Run: headless pygame with SDL's dummy video driver; simulated clock (each Clock.tick advances the game by its frame time, no real sleeping); random seed 0; keys injected as events and as key.get_pressed() state; no mouse input.
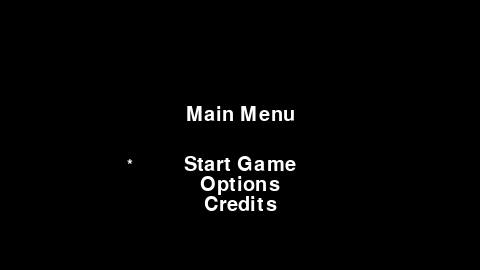
Frame 1 of 4 · flips 1–60 · no input
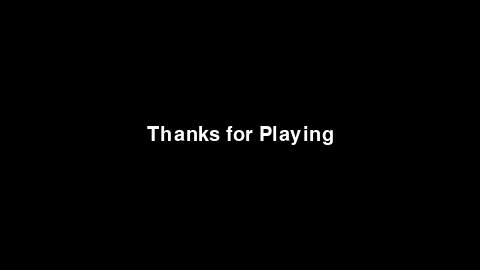
Frame 2 of 4 · flips 61–180 · tapped SPACE, RETURN · held RIGHT (→), D
Frame 3 of 4 · flips 181–300 · held DOWN (↓), S · screen unchanged from frame 2, image omitted
Frame 4 of 4 · flips 301–420 · held LEFT (←), A, UP (↑), W · screen unchanged from frame 3, image omitted

The pygame program that drew these frames:

import pygame


class Menu():
    def __init__(self, game):
        self.game = game
        self.mid_w, self.mid_h = self.game.DISPLAY_W / 2, self.game.DISPLAY_H / 2
        self.run_display = True
        self.cursor_rect = pygame.Rect(0, 0, 20, 20)
        self.offset = - 100

    def draw_cursor(self):
        self.game.draw_text('*', 15, self.cursor_rect.x, self.cursor_rect.y)

    def blit_screen(self):
        self.game.window.blit(self.game.display, (0, 0))
        pygame.display.update()
        self.game.reset_keys()


class MainMenu(Menu):
    def __init__(self, game):
        Menu.__init__(self, game)
        self.state = "Start"
        self.startx, self.starty = self.mid_w, self.mid_h + 30
        self.optionsx, self.optionsy = self.mid_w, self.mid_h + 50
        self.creditsx, self.creditsy = self.mid_w, self.mid_h + 70
        self.cursor_rect.midtop = (self.startx + self.offset, self.starty)

    def display_menu(self):
        self.run_display = True
        while self.run_display:
            self.game.check_events()
            self.check_input()
            self.game.display.fill(self.game.BLACK)
            self.game.draw_text('Main Menu', 20, self.game.DISPLAY_W / 2, self.game.DISPLAY_H / 2 - 20)
            self.game.draw_text("Start Game", 20, self.startx, self.starty)
            self.game.draw_text("Options", 20, self.optionsx, self.optionsy)
            self.game.draw_text("Credits", 20, self.creditsx, self.creditsy)
            self.draw_cursor()
            self.blit_screen()

    def move_cursor(self):
        if self.game.DOWN_KEY:
            if self.state == 'Start':
                self.cursor_rect.midtop = (self.optionsx + self.offset, self.optionsy)
                self.state = 'Options'
            elif self.state == 'Options':
                self.cursor_rect.midtop = (self.creditsx + self.offset, self.creditsy)
                self.state = 'Credits'
            elif self.state == 'Credits':
                self.cursor_rect.midtop = (self.startx + self.offset, self.starty)
                self.state = 'Start'
        elif self.game.UP_KEY:
            if self.state == 'Start':
                self.cursor_rect.midtop = (self.creditsx + self.offset, self.creditsy)
                self.state = 'Credits'
            elif self.state == 'Options':
                self.cursor_rect.midtop = (self.startx + self.offset, self.starty)
                self.state = 'Start'
            elif self.state == 'Credits':
                self.cursor_rect.midtop = (self.optionsx + self.offset, self.optionsy)
                self.state = 'Options'

    def check_input(self):
        self.move_cursor()
        if self.game.START_KEY:
            if self.state == 'Start':
                self.game.playing = True
            elif self.state == 'Options':
                self.game.curr_menu = self.game.options
            elif self.state == 'Credits':
                self.game.curr_menu = self.game.credits
            self.run_display = False


class OptionsMenu(Menu):
    def __init__(self, game):
        Menu.__init__(self, game)
        self.state = 'Volume'
        self.volx, self.voly = self.mid_w, self.mid_h + 20
        self.controlsx, self.controlsy = self.mid_w, self.mid_h + 40
        self.cursor_rect.midtop = (self.volx + self.offset, self.voly)

    def display_menu(self):
        self.run_display = True
        while self.run_display:
            self.game.check_events()
            self.check_input()
            self.game.display.fill((0, 0, 0))
            self.game.draw_text('Options', 20, self.game.DISPLAY_W / 2, self.game.DISPLAY_H / 2 - 30)
            self.game.draw_text("Volume", 15, self.volx, self.voly)
            self.game.draw_text("Controls", 15, self.controlsx, self.controlsy)
            self.draw_cursor()
            self.blit_screen()

    def check_input(self):
        if self.game.BACK_KEY:
            self.game.curr_menu = self.game.main_menu
            self.run_display = False
        elif self.game.UP_KEY or self.game.DOWN_KEY:
            if self.state == 'Volume':
                self.state = 'Controls'
                self.cursor_rect.midtop = (self.controlsx + self.offset, self.controlsy)
            elif self.state == 'Controls':
                self.state = 'Volume'
                self.cursor_rect.midtop = (self.volx + self.offset, self.voly)
        elif self.game.START_KEY:
            # TO-DO: Create a Volume Menu and a Controls Menu
            pass


class CreditsMenu(Menu):
    def __init__(self, game):
        Menu.__init__(self, game)

    def display_menu(self):
        self.run_display = True
        while self.run_display:
            self.game.check_events()
            if self.game.START_KEY or self.game.BACK_KEY:
                self.game.curr_menu = self.game.main_menu
                self.run_display = False
            self.game.display.fill(self.game.BLACK)
            self.game.draw_text('Credits', 20, self.game.DISPLAY_W / 2, self.game.DISPLAY_H / 2 - 20)
            self.game.draw_text('Made by me', 15, self.game.DISPLAY_W / 2, self.game.DISPLAY_H / 2 + 10)
            self.blit_screen()


class Game():
    def __init__(self):
        pygame.init()
        self.running, self.playing = True, False
        self.UP_KEY, self.DOWN_KEY, self.START_KEY, self.BACK_KEY = False, False, False, False
        self.DISPLAY_W, self.DISPLAY_H = 480, 270
        self.display = pygame.Surface((self.DISPLAY_W, self.DISPLAY_H))
        self.window = pygame.display.set_mode((self.DISPLAY_W, self.DISPLAY_H))
        self.font_name = pygame.font.get_default_font()
        self.BLACK, self.WHITE = (0, 0, 0), (255, 255, 255)
        self.main_menu = MainMenu(self)
        self.options = OptionsMenu(self)
        self.credits = CreditsMenu(self)
        self.curr_menu = self.main_menu

    def game_loop(self):
        while self.playing:
            self.check_events()
            if self.START_KEY:
                self.playing = False
            self.display.fill(self.BLACK)
            self.draw_text('Thanks for Playing', 20, self.DISPLAY_W / 2, self.DISPLAY_H / 2)
            self.window.blit(self.display, (0, 0))
            pygame.display.update()
            self.reset_keys()

    def check_events(self):
        for event in pygame.event.get():
            if event.type == pygame.QUIT:
                self.running, self.playing = False, False
                self.curr_menu.run_display = False
            if event.type == pygame.KEYDOWN:
                if event.key == pygame.K_RETURN:
                    self.START_KEY = True
                if event.key == pygame.K_BACKSPACE:
                    self.BACK_KEY = True
                if event.key == pygame.K_DOWN:
                    self.DOWN_KEY = True
                if event.key == pygame.K_UP:
                    self.UP_KEY = True

    def reset_keys(self):
        self.UP_KEY, self.DOWN_KEY, self.START_KEY, self.BACK_KEY = False, False, False, False

    def draw_text(self, text, size, x, y):
        font = pygame.font.Font(self.font_name, size)
        text_surface = font.render(text, True, self.WHITE)
        text_rect = text_surface.get_rect()
        text_rect.center = (x, y)
        self.display.blit(text_surface, text_rect)


g = Game()

while g.running:
    g.curr_menu.display_menu()
    g.game_loop()
